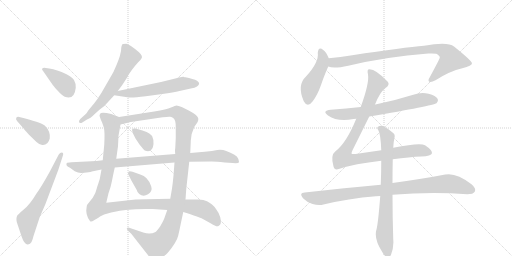
t = 0.00 s
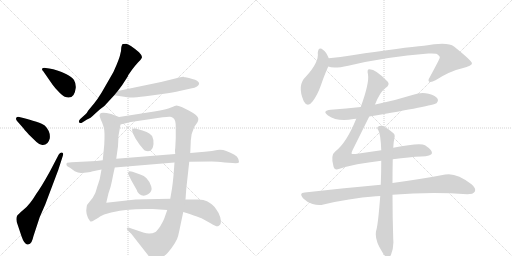
t = 2.64 s
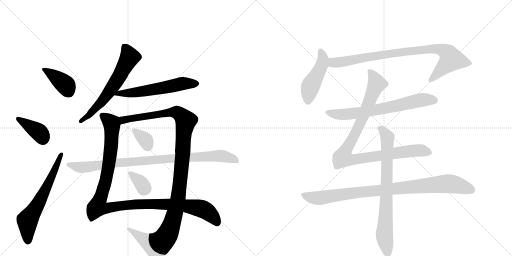
t = 5.28 s
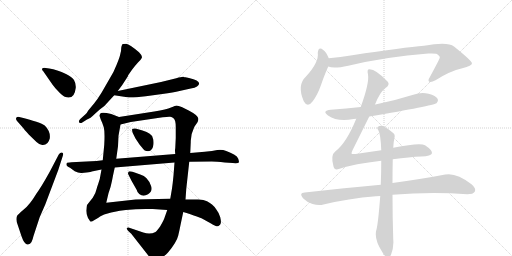
t = 7.93 s
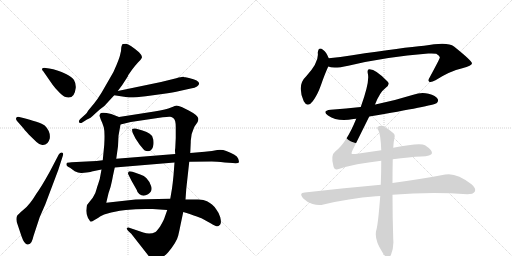
t = 10.57 s
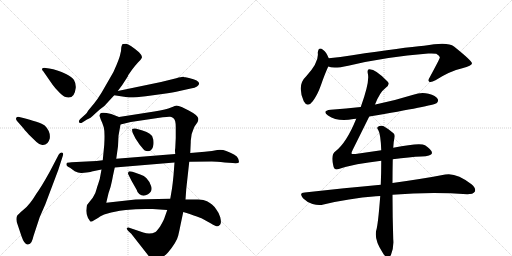
t = 13.21 s

The animated SVG that drew these frames (rendered in a browser with its animation timeline set to each time). Animation: 16 CSS @keyframes rules; one cycle of 13.21 s.

<svg version="1.1" viewBox="0 0 2048 1024" xmlns="http://www.w3.org/2000/svg">
  <g stroke="lightgray" stroke-dasharray="1,1" stroke-width="1" transform="scale(4, 4)">
    <line x1="0" y1="0" x2="256" y2="256"></line>
    <line x1="256" y1="0" x2="0" y2="256"></line>
    <line x1="128" y1="0" x2="128" y2="256"></line>
    <line x1="0" y1="128" x2="256" y2="128"></line>
    <line x1="256" y1="0" x2="512" y2="256"></line>
    <line x1="512" y1="0" x2="256" y2="256"></line>
    <line x1="384" y1="0" x2="384" y2="256"></line>
    <line x1="256" y1="128" x2="512" y2="128"></line>
  </g>
<g transform="scale(1, -1) translate(0, -850)">
   <style type="text/css">
    @keyframes keyframes0 {
      from {
       stroke: black;
       stroke-dashoffset: 390;
       stroke-width: 128;
       }
       56% {
       animation-timing-function: step-end;
       stroke: black;
       stroke-dashoffset: 0;
       stroke-width: 128;
       }
       to {
       stroke: black;
       stroke-width: 1024;
       }
       }
       #make-me-a-hanzi-animation-0 {
         animation: keyframes0 0.567383s both;
         animation-delay: 0.000000s;
         animation-timing-function: linear;
       }
    @keyframes keyframes1 {
      from {
       stroke: black;
       stroke-dashoffset: 386;
       stroke-width: 128;
       }
       56% {
       animation-timing-function: step-end;
       stroke: black;
       stroke-dashoffset: 0;
       stroke-width: 128;
       }
       to {
       stroke: black;
       stroke-width: 1024;
       }
       }
       #make-me-a-hanzi-animation-1 {
         animation: keyframes1 0.564128s both;
         animation-delay: 0.567383s;
         animation-timing-function: linear;
       }
    @keyframes keyframes2 {
      from {
       stroke: black;
       stroke-dashoffset: 636;
       stroke-width: 128;
       }
       67% {
       animation-timing-function: step-end;
       stroke: black;
       stroke-dashoffset: 0;
       stroke-width: 128;
       }
       to {
       stroke: black;
       stroke-width: 1024;
       }
       }
       #make-me-a-hanzi-animation-2 {
         animation: keyframes2 0.767578s both;
         animation-delay: 1.131510s;
         animation-timing-function: linear;
       }
    @keyframes keyframes3 {
      from {
       stroke: black;
       stroke-dashoffset: 626;
       stroke-width: 128;
       }
       67% {
       animation-timing-function: step-end;
       stroke: black;
       stroke-dashoffset: 0;
       stroke-width: 128;
       }
       to {
       stroke: black;
       stroke-width: 1024;
       }
       }
       #make-me-a-hanzi-animation-3 {
         animation: keyframes3 0.759440s both;
         animation-delay: 1.899089s;
         animation-timing-function: linear;
       }
    @keyframes keyframes4 {
      from {
       stroke: black;
       stroke-dashoffset: 581;
       stroke-width: 128;
       }
       65% {
       animation-timing-function: step-end;
       stroke: black;
       stroke-dashoffset: 0;
       stroke-width: 128;
       }
       to {
       stroke: black;
       stroke-width: 1024;
       }
       }
       #make-me-a-hanzi-animation-4 {
         animation: keyframes4 0.722819s both;
         animation-delay: 2.658529s;
         animation-timing-function: linear;
       }
    @keyframes keyframes5 {
      from {
       stroke: black;
       stroke-dashoffset: 1148;
       stroke-width: 128;
       }
       79% {
       animation-timing-function: step-end;
       stroke: black;
       stroke-dashoffset: 0;
       stroke-width: 128;
       }
       to {
       stroke: black;
       stroke-width: 1024;
       }
       }
       #make-me-a-hanzi-animation-5 {
         animation: keyframes5 1.184245s both;
         animation-delay: 3.381348s;
         animation-timing-function: linear;
       }
    @keyframes keyframes6 {
      from {
       stroke: black;
       stroke-dashoffset: 1188;
       stroke-width: 128;
       }
       79% {
       animation-timing-function: step-end;
       stroke: black;
       stroke-dashoffset: 0;
       stroke-width: 128;
       }
       to {
       stroke: black;
       stroke-width: 1024;
       }
       }
       #make-me-a-hanzi-animation-6 {
         animation: keyframes6 1.216797s both;
         animation-delay: 4.565592s;
         animation-timing-function: linear;
       }
    @keyframes keyframes7 {
      from {
       stroke: black;
       stroke-dashoffset: 344;
       stroke-width: 128;
       }
       53% {
       animation-timing-function: step-end;
       stroke: black;
       stroke-dashoffset: 0;
       stroke-width: 128;
       }
       to {
       stroke: black;
       stroke-width: 1024;
       }
       }
       #make-me-a-hanzi-animation-7 {
         animation: keyframes7 0.529948s both;
         animation-delay: 5.782389s;
         animation-timing-function: linear;
       }
    @keyframes keyframes8 {
      from {
       stroke: black;
       stroke-dashoffset: 343;
       stroke-width: 128;
       }
       53% {
       animation-timing-function: step-end;
       stroke: black;
       stroke-dashoffset: 0;
       stroke-width: 128;
       }
       to {
       stroke: black;
       stroke-width: 1024;
       }
       }
       #make-me-a-hanzi-animation-8 {
         animation: keyframes8 0.529134s both;
         animation-delay: 6.312337s;
         animation-timing-function: linear;
       }
    @keyframes keyframes9 {
      from {
       stroke: black;
       stroke-dashoffset: 940;
       stroke-width: 128;
       }
       75% {
       animation-timing-function: step-end;
       stroke: black;
       stroke-dashoffset: 0;
       stroke-width: 128;
       }
       to {
       stroke: black;
       stroke-width: 1024;
       }
       }
       #make-me-a-hanzi-animation-9 {
         animation: keyframes9 1.014974s both;
         animation-delay: 6.841471s;
         animation-timing-function: linear;
       }
    @keyframes keyframes10 {
      from {
       stroke: black;
       stroke-dashoffset: 466;
       stroke-width: 128;
       }
       60% {
       animation-timing-function: step-end;
       stroke: black;
       stroke-dashoffset: 0;
       stroke-width: 128;
       }
       to {
       stroke: black;
       stroke-width: 1024;
       }
       }
       #make-me-a-hanzi-animation-10 {
         animation: keyframes10 0.629232s both;
         animation-delay: 7.856445s;
         animation-timing-function: linear;
       }
    @keyframes keyframes11 {
      from {
       stroke: black;
       stroke-dashoffset: 885;
       stroke-width: 128;
       }
       74% {
       animation-timing-function: step-end;
       stroke: black;
       stroke-dashoffset: 0;
       stroke-width: 128;
       }
       to {
       stroke: black;
       stroke-width: 1024;
       }
       }
       #make-me-a-hanzi-animation-11 {
         animation: keyframes11 0.970215s both;
         animation-delay: 8.485677s;
         animation-timing-function: linear;
       }
    @keyframes keyframes12 {
      from {
       stroke: black;
       stroke-dashoffset: 687;
       stroke-width: 128;
       }
       69% {
       animation-timing-function: step-end;
       stroke: black;
       stroke-dashoffset: 0;
       stroke-width: 128;
       }
       to {
       stroke: black;
       stroke-width: 1024;
       }
       }
       #make-me-a-hanzi-animation-12 {
         animation: keyframes12 0.809082s both;
         animation-delay: 9.455892s;
         animation-timing-function: linear;
       }
    @keyframes keyframes13 {
      from {
       stroke: black;
       stroke-dashoffset: 989;
       stroke-width: 128;
       }
       76% {
       animation-timing-function: step-end;
       stroke: black;
       stroke-dashoffset: 0;
       stroke-width: 128;
       }
       to {
       stroke: black;
       stroke-width: 1024;
       }
       }
       #make-me-a-hanzi-animation-13 {
         animation: keyframes13 1.054850s both;
         animation-delay: 10.264974s;
         animation-timing-function: linear;
       }
    @keyframes keyframes14 {
      from {
       stroke: black;
       stroke-dashoffset: 934;
       stroke-width: 128;
       }
       75% {
       animation-timing-function: step-end;
       stroke: black;
       stroke-dashoffset: 0;
       stroke-width: 128;
       }
       to {
       stroke: black;
       stroke-width: 1024;
       }
       }
       #make-me-a-hanzi-animation-14 {
         animation: keyframes14 1.010091s both;
         animation-delay: 11.319824s;
         animation-timing-function: linear;
       }
    @keyframes keyframes15 {
      from {
       stroke: black;
       stroke-dashoffset: 773;
       stroke-width: 128;
       }
       72% {
       animation-timing-function: step-end;
       stroke: black;
       stroke-dashoffset: 0;
       stroke-width: 128;
       }
       to {
       stroke: black;
       stroke-width: 1024;
       }
       }
       #make-me-a-hanzi-animation-15 {
         animation: keyframes15 0.879069s both;
         animation-delay: 12.329915s;
         animation-timing-function: linear;
       }
</style>
<path d="M 197 576 L 183 578 Q 173 580 169 576 Q 166 572 173 565 L 209 513 Q 211 509 230 488 Q 250 466 259 463 Q 298 449 303 499 Q 304 516 296 530 Q 288 543 264 554 Q 228 572 197 576 Z" fill="lightgray"></path> 
<path d="M 69 365 L 91 340 Q 96 333 115 312 L 146 282 Q 156 272 169 270 Q 192 268 199 296 Q 203 324 179 348 Q 163 361 77 382 Q 69 384 65 379 Q 62 373 69 365 Z" fill="lightgray"></path> 
<path d="M 235 232 L 200 165 Q 164 100 146 76 Q 119 31 95 12 Q 71 -8 68 -14 Q 62 -29 71 -50 L 86 -95 Q 98 -130 112 -128 Q 121 -126 126 -118 Q 131 -108 134 -94 L 159 -18 L 181 32 L 233 170 L 251 226 Q 256 239 247 240 Q 240 240 235 232 Z" fill="lightgray"></path> 
<path d="M 485 659 Q 485 645 481 633 Q 479 621 466 590 Q 454 559 440 538 L 406 479 Q 390 453 377 437 L 353 408 Q 346 395 342 393 L 321 374 Q 313 366 317 360 Q 322 356 329 360 L 348 372 Q 360 375 381 396 L 399 412 Q 421 427 433 443 L 457 469 L 471 486 L 489 510 L 511 544 Q 511 546 514 551 L 528 571 Q 540 587 551 599 Q 563 610 567 618 Q 571 626 556 641 Q 517 674 505 675 Q 493 675 492 674 Q 488 675 485 659 Z" fill="lightgray"></path> 
<path d="M 457 469 L 509 461 Q 525 458 583 465 L 649 474 Q 695 480 718 486 L 763 496 Q 780 499 788 504 Q 815 524 756 538 L 742 541 Q 738 541 734 543 Q 728 544 705 537 L 644 522 L 471 486 C 442 480 427 474 457 469 Z" fill="lightgray"></path> 
<path d="M 476 382 L 445 394 Q 403 405 400 394 L 398 387 L 403 372 Q 410 358 415 341 Q 420 323 417 271 L 411 209 L 406 172 L 399 134 L 392 112 Q 390 108 386 93 Q 383 77 371 59 L 348 30 Q 346 22 345 7 Q 345 -8 352 -22 L 358 -31 Q 360 -36 363 -36 Q 367 -37 378 -30 Q 390 -24 402 -15 Q 415 -7 434 -3 Q 451 3 503 10 Q 556 16 611 14 L 669 10 L 733 2 L 756 -5 Q 799 -20 806 -23 L 844 -44 Q 867 -59 874 -54 Q 882 -50 883 -43 Q 885 -36 881 -19 Q 877 -3 866 11 Q 856 26 848 32 Q 841 38 828 45 Q 816 52 793 52 L 742 52 L 681 55 L 633 54 Q 603 54 585 53 L 542 52 L 425 39 L 434 77 Q 444 105 448 127 Q 452 149 459 180 L 465 215 L 472 265 L 474 307 L 482 352 C 487 378 487 378 476 382 Z" fill="lightgray"></path> 
<path d="M 761 238 L 763 282 Q 762 311 777 342 L 790 361 Q 794 370 793 376 Q 793 388 755 408 L 729 421 Q 711 428 706 428 Q 702 428 684 420 Q 667 412 617 404 L 476 382 C 446 377 453 345 482 352 L 523 362 L 651 381 Q 674 384 681 383 Q 688 382 695 376 Q 703 369 703 342 L 703 298 L 701 257 Q 699 250 701 234 L 698 200 L 694 148 Q 691 117 688 96 L 681 55 L 669 10 L 657 -24 Q 653 -34 641 -55 Q 628 -74 622 -78 Q 600 -89 573 -80 L 517 -61 Q 511 -58 508 -62 Q 505 -66 513 -74 L 525 -85 L 590 -168 Q 607 -192 624 -191 Q 642 -190 672 -160 Q 707 -118 713 -92 Q 719 -66 722 -50 L 733 2 L 742 52 L 745 94 L 757 203 L 761 238 Z" fill="lightgray"></path> 
<path d="M 531 318 L 542 296 L 558 272 Q 577 249 579 248 Q 611 237 614 274 Q 615 292 611 298 Q 607 318 570 328 L 542 336 Q 532 337 529 334 Q 527 330 531 318 Z" fill="lightgray"></path> 
<path d="M 561 152 L 530 163 Q 514 167 514 162 Q 510 157 514 151 L 526 127 L 547 90 Q 549 80 557 74 Q 573 61 592 73 Q 611 85 605 104 Q 600 123 586 137 Q 577 148 561 152 Z" fill="lightgray"></path> 
<path d="M 819 243 L 761 238 L 701 234 L 465 215 L 411 209 L 386 206 L 286 201 Q 269 200 267 198 Q 265 192 266 190 Q 266 186 280 179 L 299 165 Q 314 157 327 158 L 346 160 Q 365 163 367 164 L 406 172 L 459 180 L 698 200 L 757 203 L 847 204 Q 865 204 899 200 L 931 198 Q 954 196 956 201 Q 956 205 953 215 Q 950 225 936 232 Q 923 239 905 246 Q 888 253 869 250 Q 851 246 819 243 Z" fill="lightgray"></path> 
<path d="M 1315 617 Q 1305 642 1293 650 Q 1274 666 1271 639 Q 1277 602 1224 544 Q 1187 510 1215 445 Q 1230 417 1251 445 Q 1270 470 1284 510 Q 1300 556 1313 584 C 1321 602 1321 602 1315 617 Z" fill="lightgray"></path> 
<path d="M 1313 584 Q 1334 574 1393 587 Q 1543 623 1713 636 Q 1735 637 1745 635 Q 1761 626 1759 619 Q 1759 615 1719 541 Q 1710 528 1717 523 Q 1724 519 1742 529 Q 1800 566 1849 577 Q 1889 587 1888 597 Q 1887 607 1816 664 Q 1791 685 1696 667 Q 1618 661 1409 629 Q 1361 622 1315 617 C 1285 614 1284 590 1313 584 Z" fill="lightgray"></path> 
<path d="M 1477 384 Q 1732 427 1746 437 Q 1755 444 1751 454 Q 1744 467 1714 475 Q 1684 482 1653 471 Q 1583 449 1506 433 Q 1503 433 1500 432 L 1443 422 Q 1385 416 1323 411 Q 1286 407 1312 388 Q 1351 361 1414 374 Q 1417 375 1425 375 L 1477 384 Z" fill="lightgray"></path> 
<path d="M 1571 213 Q 1640 222 1685 224 Q 1725 225 1728 237 Q 1729 250 1700 269 Q 1681 281 1573 259 L 1525 249 L 1422 234 Q 1407 233 1406 236 Q 1405 239 1411 251 L 1477 384 L 1500 432 Q 1519 481 1542 498 Q 1561 511 1551 523 Q 1503 574 1477 573 Q 1467 573 1472 552 Q 1478 519 1443 422 L 1425 375 Q 1386 279 1342 245 Q 1321 230 1334 184 Q 1338 168 1355 174 Q 1418 195 1525 207 L 1571 213 Z" fill="lightgray"></path> 
<path d="M 1523 111 Q 1382 98 1219 80 Q 1194 79 1212 57 Q 1228 41 1250 34 Q 1275 27 1294 32 Q 1393 56 1504 65 Q 1511 66 1521 66 L 1570 71 Q 1723 83 1869 73 Q 1893 73 1899 83 Q 1906 96 1886 113 Q 1825 161 1781 152 Q 1699 136 1570 118 L 1523 111 Z" fill="lightgray"></path> 
<path d="M 1573 259 Q 1574 284 1578 299 Q 1581 311 1574 317 Q 1552 336 1533 346 Q 1521 350 1512 343 Q 1506 339 1513 330 Q 1523 312 1525 249 L 1525 207 Q 1525 159 1523 111 L 1521 66 Q 1512 -51 1505 -71 Q 1496 -107 1529 -158 Q 1539 -176 1548 -180 Q 1558 -181 1564 -169 Q 1576 -138 1573 -108 Q 1570 -14 1570 71 L 1570 118 Q 1570 166 1571 213 L 1573 259 Z" fill="lightgray"></path> 
      <clipPath id="make-me-a-hanzi-clip-0">
      <path d="M 197 576 L 183 578 Q 173 580 169 576 Q 166 572 173 565 L 209 513 Q 211 509 230 488 Q 250 466 259 463 Q 298 449 303 499 Q 304 516 296 530 Q 288 543 264 554 Q 228 572 197 576 Z" fill="lightgray"></path>
      </clipPath>
      <path clip-path="url(#make-me-a-hanzi-clip-0)" d="M 177 573 L 261 512 L 274 485 " fill="none" id="make-me-a-hanzi-animation-0" stroke-dasharray="262 524" stroke-linecap="round"></path>

      <clipPath id="make-me-a-hanzi-clip-1">
      <path d="M 69 365 L 91 340 Q 96 333 115 312 L 146 282 Q 156 272 169 270 Q 192 268 199 296 Q 203 324 179 348 Q 163 361 77 382 Q 69 384 65 379 Q 62 373 69 365 Z" fill="lightgray"></path>
      </clipPath>
      <path clip-path="url(#make-me-a-hanzi-clip-1)" d="M 73 374 L 158 320 L 172 294 " fill="none" id="make-me-a-hanzi-animation-1" stroke-dasharray="258 516" stroke-linecap="round"></path>

      <clipPath id="make-me-a-hanzi-clip-2">
      <path d="M 235 232 L 200 165 Q 164 100 146 76 Q 119 31 95 12 Q 71 -8 68 -14 Q 62 -29 71 -50 L 86 -95 Q 98 -130 112 -128 Q 121 -126 126 -118 Q 131 -108 134 -94 L 159 -18 L 181 32 L 233 170 L 251 226 Q 256 239 247 240 Q 240 240 235 232 Z" fill="lightgray"></path>
      </clipPath>
      <path clip-path="url(#make-me-a-hanzi-clip-2)" d="M 111 -115 L 110 -32 L 160 48 L 244 232 " fill="none" id="make-me-a-hanzi-animation-2" stroke-dasharray="508 1016" stroke-linecap="round"></path>

      <clipPath id="make-me-a-hanzi-clip-3">
      <path d="M 485 659 Q 485 645 481 633 Q 479 621 466 590 Q 454 559 440 538 L 406 479 Q 390 453 377 437 L 353 408 Q 346 395 342 393 L 321 374 Q 313 366 317 360 Q 322 356 329 360 L 348 372 Q 360 375 381 396 L 399 412 Q 421 427 433 443 L 457 469 L 471 486 L 489 510 L 511 544 Q 511 546 514 551 L 528 571 Q 540 587 551 599 Q 563 610 567 618 Q 571 626 556 641 Q 517 674 505 675 Q 493 675 492 674 Q 488 675 485 659 Z" fill="lightgray"></path>
      </clipPath>
      <path clip-path="url(#make-me-a-hanzi-clip-3)" d="M 499 662 L 514 637 L 517 619 L 483 554 L 403 439 L 353 387 L 323 366 " fill="none" id="make-me-a-hanzi-animation-3" stroke-dasharray="498 996" stroke-linecap="round"></path>

      <clipPath id="make-me-a-hanzi-clip-4">
      <path d="M 457 469 L 509 461 Q 525 458 583 465 L 649 474 Q 695 480 718 486 L 763 496 Q 780 499 788 504 Q 815 524 756 538 L 742 541 Q 738 541 734 543 Q 728 544 705 537 L 644 522 L 471 486 C 442 480 427 474 457 469 Z" fill="lightgray"></path>
      </clipPath>
      <path clip-path="url(#make-me-a-hanzi-clip-4)" d="M 464 470 L 474 476 L 551 481 L 731 516 L 784 516 " fill="none" id="make-me-a-hanzi-animation-4" stroke-dasharray="453 906" stroke-linecap="round"></path>

      <clipPath id="make-me-a-hanzi-clip-5">
      <path d="M 476 382 L 445 394 Q 403 405 400 394 L 398 387 L 403 372 Q 410 358 415 341 Q 420 323 417 271 L 411 209 L 406 172 L 399 134 L 392 112 Q 390 108 386 93 Q 383 77 371 59 L 348 30 Q 346 22 345 7 Q 345 -8 352 -22 L 358 -31 Q 360 -36 363 -36 Q 367 -37 378 -30 Q 390 -24 402 -15 Q 415 -7 434 -3 Q 451 3 503 10 Q 556 16 611 14 L 669 10 L 733 2 L 756 -5 Q 799 -20 806 -23 L 844 -44 Q 867 -59 874 -54 Q 882 -50 883 -43 Q 885 -36 881 -19 Q 877 -3 866 11 Q 856 26 848 32 Q 841 38 828 45 Q 816 52 793 52 L 742 52 L 681 55 L 633 54 Q 603 54 585 53 L 542 52 L 425 39 L 434 77 Q 444 105 448 127 Q 452 149 459 180 L 465 215 L 472 265 L 474 307 L 482 352 C 487 378 487 378 476 382 Z" fill="lightgray"></path>
      </clipPath>
      <path clip-path="url(#make-me-a-hanzi-clip-5)" d="M 410 387 L 446 357 L 446 287 L 423 126 L 390 22 L 423 17 L 550 34 L 733 28 L 810 14 L 845 -10 L 869 -40 " fill="none" id="make-me-a-hanzi-animation-5" stroke-dasharray="1020 2040" stroke-linecap="round"></path>

      <clipPath id="make-me-a-hanzi-clip-6">
      <path d="M 761 238 L 763 282 Q 762 311 777 342 L 790 361 Q 794 370 793 376 Q 793 388 755 408 L 729 421 Q 711 428 706 428 Q 702 428 684 420 Q 667 412 617 404 L 476 382 C 446 377 453 345 482 352 L 523 362 L 651 381 Q 674 384 681 383 Q 688 382 695 376 Q 703 369 703 342 L 703 298 L 701 257 Q 699 250 701 234 L 698 200 L 694 148 Q 691 117 688 96 L 681 55 L 669 10 L 657 -24 Q 653 -34 641 -55 Q 628 -74 622 -78 Q 600 -89 573 -80 L 517 -61 Q 511 -58 508 -62 Q 505 -66 513 -74 L 525 -85 L 590 -168 Q 607 -192 624 -191 Q 642 -190 672 -160 Q 707 -118 713 -92 Q 719 -66 722 -50 L 733 2 L 742 52 L 745 94 L 757 203 L 761 238 Z" fill="lightgray"></path>
      </clipPath>
      <path clip-path="url(#make-me-a-hanzi-clip-6)" d="M 487 361 L 493 370 L 517 376 L 687 401 L 713 398 L 743 367 L 713 61 L 690 -36 L 668 -91 L 654 -111 L 625 -131 L 579 -110 L 513 -67 " fill="none" id="make-me-a-hanzi-animation-6" stroke-dasharray="1060 2120" stroke-linecap="round"></path>

      <clipPath id="make-me-a-hanzi-clip-7">
      <path d="M 531 318 L 542 296 L 558 272 Q 577 249 579 248 Q 611 237 614 274 Q 615 292 611 298 Q 607 318 570 328 L 542 336 Q 532 337 529 334 Q 527 330 531 318 Z" fill="lightgray"></path>
      </clipPath>
      <path clip-path="url(#make-me-a-hanzi-clip-7)" d="M 536 330 L 582 291 L 590 265 " fill="none" id="make-me-a-hanzi-animation-7" stroke-dasharray="216 432" stroke-linecap="round"></path>

      <clipPath id="make-me-a-hanzi-clip-8">
      <path d="M 561 152 L 530 163 Q 514 167 514 162 Q 510 157 514 151 L 526 127 L 547 90 Q 549 80 557 74 Q 573 61 592 73 Q 611 85 605 104 Q 600 123 586 137 Q 577 148 561 152 Z" fill="lightgray"></path>
      </clipPath>
      <path clip-path="url(#make-me-a-hanzi-clip-8)" d="M 521 157 L 583 96 " fill="none" id="make-me-a-hanzi-animation-8" stroke-dasharray="215 430" stroke-linecap="round"></path>

      <clipPath id="make-me-a-hanzi-clip-9">
      <path d="M 819 243 L 761 238 L 701 234 L 465 215 L 411 209 L 386 206 L 286 201 Q 269 200 267 198 Q 265 192 266 190 Q 266 186 280 179 L 299 165 Q 314 157 327 158 L 346 160 Q 365 163 367 164 L 406 172 L 459 180 L 698 200 L 757 203 L 847 204 Q 865 204 899 200 L 931 198 Q 954 196 956 201 Q 956 205 953 215 Q 950 225 936 232 Q 923 239 905 246 Q 888 253 869 250 Q 851 246 819 243 Z" fill="lightgray"></path>
      </clipPath>
      <path clip-path="url(#make-me-a-hanzi-clip-9)" d="M 272 193 L 314 181 L 350 182 L 490 201 L 868 227 L 923 218 L 949 207 " fill="none" id="make-me-a-hanzi-animation-9" stroke-dasharray="812 1624" stroke-linecap="round"></path>

      <clipPath id="make-me-a-hanzi-clip-10">
      <path d="M 1315 617 Q 1305 642 1293 650 Q 1274 666 1271 639 Q 1277 602 1224 544 Q 1187 510 1215 445 Q 1230 417 1251 445 Q 1270 470 1284 510 Q 1300 556 1313 584 C 1321 602 1321 602 1315 617 Z" fill="lightgray"></path>
      </clipPath>
      <path clip-path="url(#make-me-a-hanzi-clip-10)" d="M 1282 644 L 1292 613 L 1288 591 L 1242 505 L 1232 448 " fill="none" id="make-me-a-hanzi-animation-10" stroke-dasharray="338 676" stroke-linecap="round"></path>

      <clipPath id="make-me-a-hanzi-clip-11">
      <path d="M 1313 584 Q 1334 574 1393 587 Q 1543 623 1713 636 Q 1735 637 1745 635 Q 1761 626 1759 619 Q 1759 615 1719 541 Q 1710 528 1717 523 Q 1724 519 1742 529 Q 1800 566 1849 577 Q 1889 587 1888 597 Q 1887 607 1816 664 Q 1791 685 1696 667 Q 1618 661 1409 629 Q 1361 622 1315 617 C 1285 614 1284 590 1313 584 Z" fill="lightgray"></path>
      </clipPath>
      <path clip-path="url(#make-me-a-hanzi-clip-11)" d="M 1319 589 L 1333 599 L 1587 640 L 1732 655 L 1778 646 L 1793 635 L 1805 613 L 1722 529 " fill="none" id="make-me-a-hanzi-animation-11" stroke-dasharray="757 1514" stroke-linecap="round"></path>

      <clipPath id="make-me-a-hanzi-clip-12">
      <path d="M 1477 384 Q 1732 427 1746 437 Q 1755 444 1751 454 Q 1744 467 1714 475 Q 1684 482 1653 471 Q 1583 449 1506 433 Q 1503 433 1500 432 L 1443 422 Q 1385 416 1323 411 Q 1286 407 1312 388 Q 1351 361 1414 374 Q 1417 375 1425 375 L 1477 384 Z" fill="lightgray"></path>
      </clipPath>
      <path clip-path="url(#make-me-a-hanzi-clip-12)" d="M 1315 401 L 1360 392 L 1402 394 L 1514 411 L 1691 451 L 1739 448 " fill="none" id="make-me-a-hanzi-animation-12" stroke-dasharray="559 1118" stroke-linecap="round"></path>

      <clipPath id="make-me-a-hanzi-clip-13">
      <path d="M 1571 213 Q 1640 222 1685 224 Q 1725 225 1728 237 Q 1729 250 1700 269 Q 1681 281 1573 259 L 1525 249 L 1422 234 Q 1407 233 1406 236 Q 1405 239 1411 251 L 1477 384 L 1500 432 Q 1519 481 1542 498 Q 1561 511 1551 523 Q 1503 574 1477 573 Q 1467 573 1472 552 Q 1478 519 1443 422 L 1425 375 Q 1386 279 1342 245 Q 1321 230 1334 184 Q 1338 168 1355 174 Q 1418 195 1525 207 L 1571 213 Z" fill="lightgray"></path>
      </clipPath>
      <path clip-path="url(#make-me-a-hanzi-clip-13)" d="M 1480 563 L 1507 516 L 1436 346 L 1371 219 L 1409 211 L 1667 248 L 1719 239 " fill="none" id="make-me-a-hanzi-animation-13" stroke-dasharray="861 1722" stroke-linecap="round"></path>

      <clipPath id="make-me-a-hanzi-clip-14">
      <path d="M 1523 111 Q 1382 98 1219 80 Q 1194 79 1212 57 Q 1228 41 1250 34 Q 1275 27 1294 32 Q 1393 56 1504 65 Q 1511 66 1521 66 L 1570 71 Q 1723 83 1869 73 Q 1893 73 1899 83 Q 1906 96 1886 113 Q 1825 161 1781 152 Q 1699 136 1570 118 L 1523 111 Z" fill="lightgray"></path>
      </clipPath>
      <path clip-path="url(#make-me-a-hanzi-clip-14)" d="M 1216 68 L 1283 58 L 1475 85 L 1791 115 L 1822 112 L 1886 90 " fill="none" id="make-me-a-hanzi-animation-14" stroke-dasharray="806 1612" stroke-linecap="round"></path>

      <clipPath id="make-me-a-hanzi-clip-15">
      <path d="M 1573 259 Q 1574 284 1578 299 Q 1581 311 1574 317 Q 1552 336 1533 346 Q 1521 350 1512 343 Q 1506 339 1513 330 Q 1523 312 1525 249 L 1525 207 Q 1525 159 1523 111 L 1521 66 Q 1512 -51 1505 -71 Q 1496 -107 1529 -158 Q 1539 -176 1548 -180 Q 1558 -181 1564 -169 Q 1576 -138 1573 -108 Q 1570 -14 1570 71 L 1570 118 Q 1570 166 1571 213 L 1573 259 Z" fill="lightgray"></path>
      </clipPath>
      <path clip-path="url(#make-me-a-hanzi-clip-15)" d="M 1520 337 L 1550 301 L 1538 -97 L 1550 -168 " fill="none" id="make-me-a-hanzi-animation-15" stroke-dasharray="645 1290" stroke-linecap="round"></path>

</g>
</svg>
